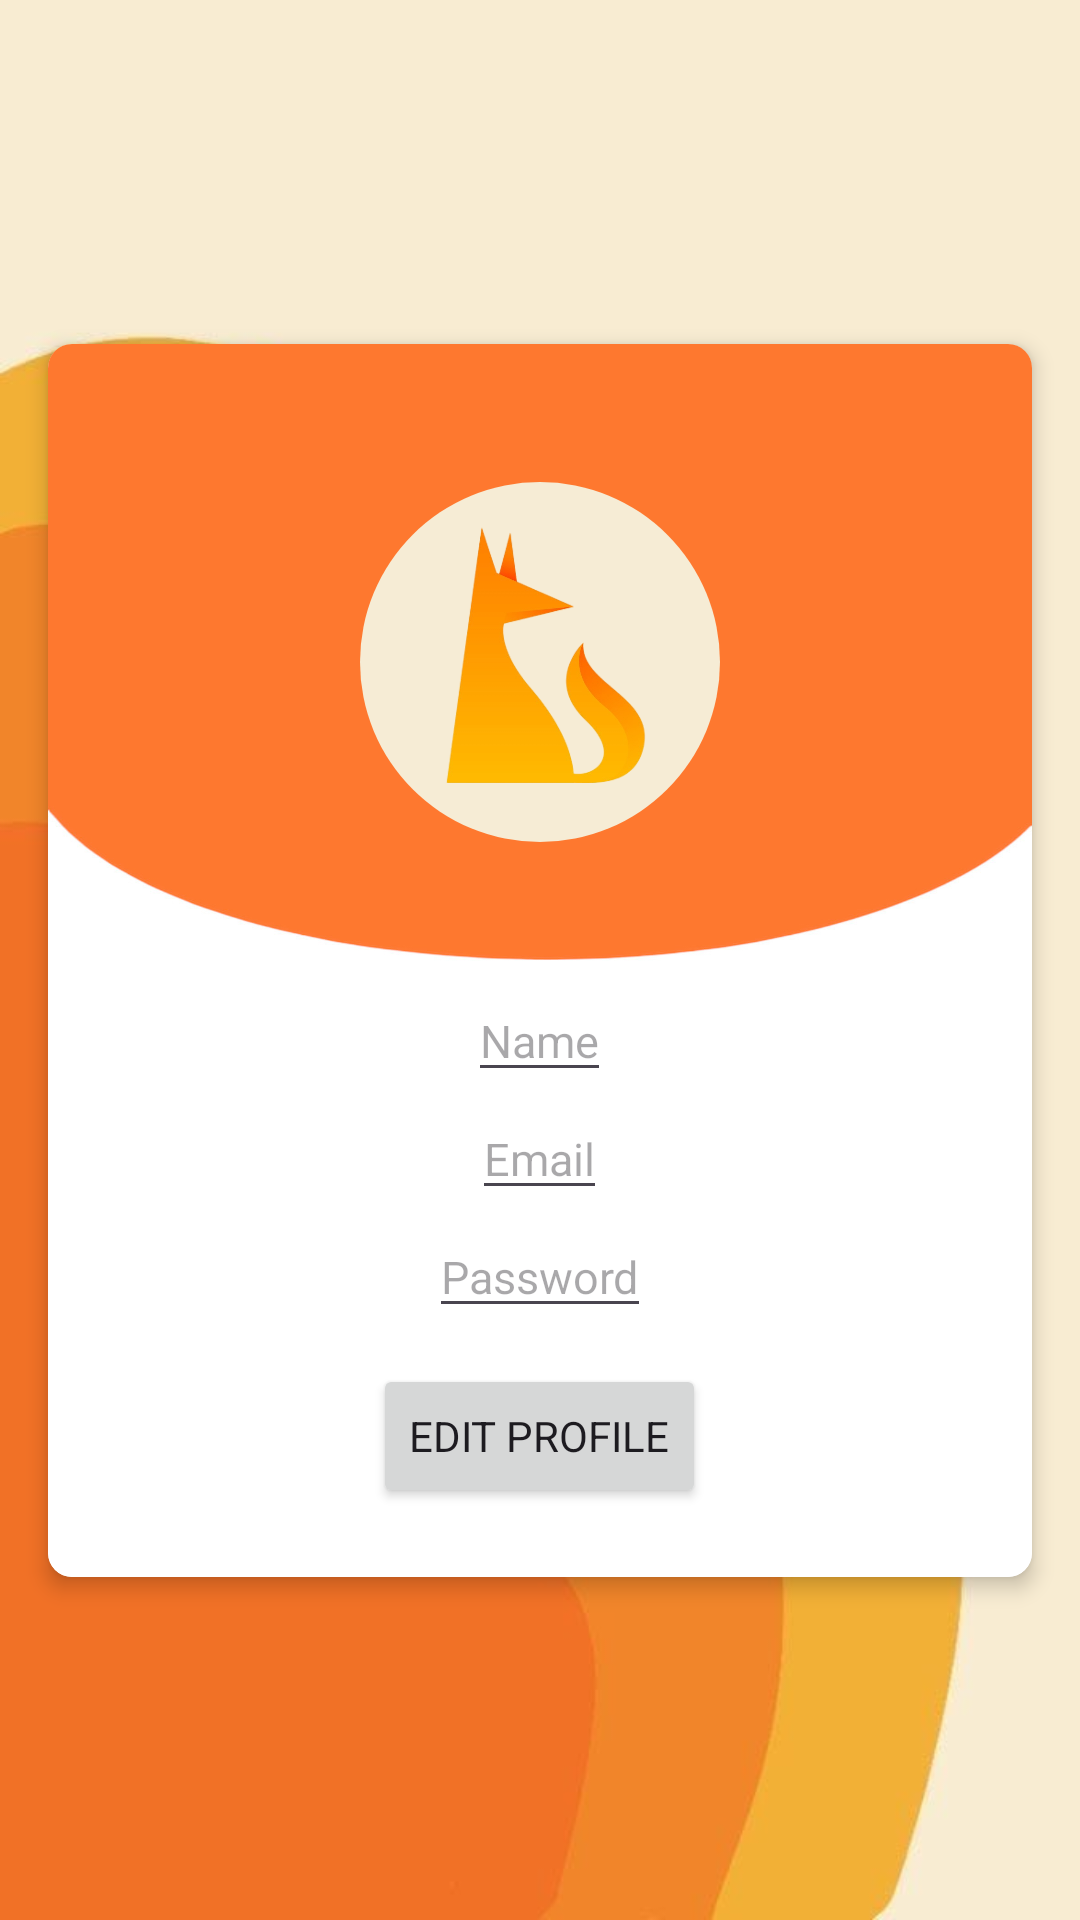

Produce the Android XML layout that renders to this screen, including the resource entries it uses.
<!-- AndroidManifest.xml: application theme Theme.FinanceFox -->
<!-- res/layout/fragment_profile.xml -->
<?xml version="1.0" encoding="utf-8"?>
<FrameLayout xmlns:android="http://schemas.android.com/apk/res/android"
    xmlns:app="http://schemas.android.com/apk/res-auto"
    xmlns:tools="http://schemas.android.com/tools"
    style="Base.Theme.FinanceFox"
    android:layout_width="match_parent"
    android:layout_height="match_parent"
    android:background="@drawable/bg"
    tools:context=".fragments.ProfileFragment">

    <androidx.constraintlayout.widget.ConstraintLayout
        android:layout_width="match_parent"
        android:layout_height="match_parent">

        <androidx.cardview.widget.CardView
            android:layout_width="0dp"
            android:layout_height="wrap_content"
            android:layout_margin="16dp"
            app:cardCornerRadius="8dp"
            app:cardElevation="4dp"
            app:layout_constraintTop_toTopOf="parent"
            app:layout_constraintBottom_toBottomOf="parent"
            app:layout_constraintStart_toStartOf="parent"
            app:layout_constraintEnd_toEndOf="parent">

            <LinearLayout
                android:layout_width="match_parent"
                android:layout_height="411dp"
                android:background="@drawable/card_bg"
                android:orientation="vertical"
                android:padding="16dp">

                <ImageView
                    android:id="@+id/profile_img"
                    android:layout_width="120dp"
                    android:layout_height="120dp"
                    android:layout_gravity="center"
                    android:layout_marginTop="30dp"
                    android:src="@drawable/logo"
                    android:background="@drawable/logo_circle"/>

                <EditText
                    android:id="@+id/profile_name"
                    android:layout_width="wrap_content"
                    android:layout_height="wrap_content"
                    android:layout_gravity="center"
                    android:layout_marginTop="46dp"
                    android:hint="@string/profile_name"
                    android:textSize="15sp" />

                <EditText
                    android:id="@+id/profile_email"
                    android:layout_width="wrap_content"
                    android:layout_height="wrap_content"
                    android:layout_gravity="center"
                    android:layout_marginTop="2dp"
                    android:hint="@string/profile_email"
                    android:textSize="15sp" />

                <EditText
                    android:id="@+id/profile_pwd"
                    android:layout_width="wrap_content"
                    android:layout_height="wrap_content"
                    android:layout_gravity="center"
                    android:layout_marginTop="2dp"
                    android:hint="@string/profile_pwd"
                    android:inputType="textPassword"
                    android:textSize="15sp" />

                <Button
                    android:id="@+id/edit_profile_btn"
                    android:layout_width="wrap_content"
                    android:layout_height="wrap_content"
                    android:layout_gravity="center"
                    android:layout_marginTop="12dp"
                    android:text="@string/profile_btn" />

            </LinearLayout>
        </androidx.cardview.widget.CardView>

    </androidx.constraintlayout.widget.ConstraintLayout>
</FrameLayout>
<!-- resources referenced by this layout -->
<resources>
  <!-- drawable bg: jpeg bitmap (drawable, 15207 bytes) -->
  <!-- drawable card_bg: jpg bitmap (drawable, 66197 bytes) -->
  <!-- drawable logo: png bitmap (drawable, 186904 bytes) -->
  <!-- drawable logo_circle (drawable) -->
  <?xml version="1.0" encoding="utf-8"?>
  <shape xmlns:android="http://schemas.android.com/apk/res/android"
      android:shape="oval">
  
      <solid
          android:color="@color/orange_yellow"/>
  
  </shape>
  <string name="profile_btn">Edit Profile</string>
  <string name="profile_email">Email</string>
  <string name="profile_name">Name</string>
  <string name="profile_pwd">Password</string>
  <style name="Theme.FinanceFox" parent="Base.Theme.FinanceFox" />
  <color name="orange_yellow">#f6ecd5</color>
  <style name="Base.Theme.FinanceFox" parent="Theme.Material3.DayNight.NoActionBar">
          
          <item name="colorPrimary">@color/orange</item>
          <item name="colorPrimaryVariant">@color/orange</item>
          <item name="android:statusBarColor">@color/light_orange</item>
          <item name="fontFamily">arial</item>
      </style>
  <color name="orange">#ff7830</color>
  <color name="light_orange">#f09336</color>
</resources>
